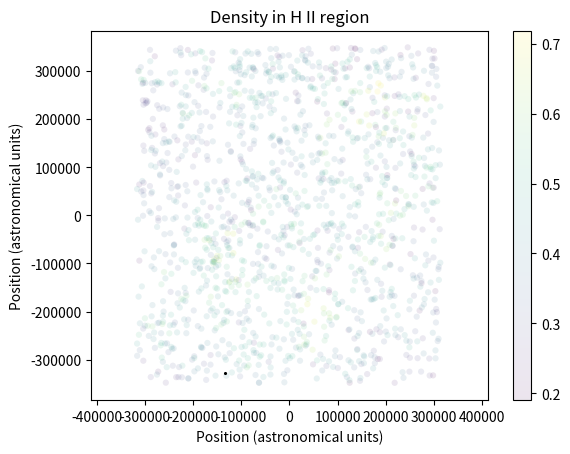

The matplotlib source for this figure: (Note: this script raises an exception after producing the figure.)
'''
Created on Aug 21, 2017

[redacted]
'''
"""VISCOSITY HASN'T BEEN VECTORIZED YET, SO WE SHOULD DO THAT"""
"""MOST OTHER FUNCTIONS SEEM TO WORK AND OVERALL SPH SIMULATION IS MUCH FASTER THAN BEFORE"""
import numpy as np
import random
from scipy import constants
from scipy.integrate import odeint
import matplotlib.pyplot as plt
import itertools
from mpl_toolkits.mplot3d import Axes3D
from scipy import spatial, stats
import copy
from time import sleep

G = constants.G
k = constants.Boltzmann
sb = constants.Stefan_Boltzmann
AU = constants.au
amu = constants.physical_constants['atomic mass constant'][0]
h = constants.h
c = constants.c
wien = constants.Wien
m_h = 1.0008*amu#mass of hydrogen
solar_mass = 1.989e30 #kilograms
solar_luminosity = 3.846e26 #watts
solar_lifespan = 1e10 #years
t_cmb = 2.732
t_solar = 5776
mean_opacity = 1e-7
m_0 = 10**1.5 * solar_mass #solar masses, maximum mass in the kroupa IMF
dt_0 = 60. * 60. * 24. * 365 * 100000. # 100000 years
year = 60. * 60. * 24. * 365.
base_sfr = 1.0e-13
mu_specie = np.array([2.0159,1.0079,1.0074,4.0026,4.0021,0.0005,140.69,60.08,12.0107,28.0855,55.834,100.39,131.93])
#molecular hydrogen, helium, neutral hydrogen, H+, e-
#Later, add various gas-phase metals to this array
mol_weights = np.array([1.00794 * 2, 4.002602, 1.00794, 1.00727647, 548.579909e-6])
cross_sections = np.array([3.34e-30, 3.34e-30, 6.3e-28, 5e-26, 0., 0., 0., 0., 0., 0., 0., 0., 0.]) 
destruction_energies = np.array([7.2418e-19, 3.93938891e-18, 2.18e-18, 10000, 10000, 10000, 10000, 10000, 10000, 10000, 10000, 10000, 10000])
adiab_indices = (np.array([7./5., 5./3., 5./3., 5./3., 5./3.]) - 1)**(-1)
f_u = np.array([[.86,.14,0,0,0,0,0,0,0,0,0,0,0]]) #relative abundance for species in each SPH particle, an array of arrays
gamma = np.array([7./5,5./3,5./3,5./3,5./3,0,5./3,5./3,5./3,5./3,5./3,0,0])#the polytropes of species in each SPH, an array of arrays

DIAMETER = 1e6 * AU
N_PARTICLES = 15000
N_INT_PER_PARTICLE = 100
V = (DIAMETER)**3
d = (V/N_PARTICLES * N_INT_PER_PARTICLE)**(1./3.)
d_sq = d**2
specie_fraction_array = np.array([.86,.14,0,0,0,0,0,0,0,0,0,0,0]) 


#refractoryu specie information array
max_radius_array = np.array([]) #array of the max radii of each refractory species
min_radius_array = np.array([]) #array of the min radii of each refractory species
mineral_density = np.array([]) #mineral density of each specie
num_dens_ref = np.array([]) #array of the initial number densities of each refractory species
m_ref_species = np.array([]) #array of the molecular weights of each refractory specie
sputtering_yield = np.array([]) #average sputtering yield of each refractory specie

def kroupa_imf(base_imf):
    coeff_0 = 1
    imf_final = np.zeros(len(base_imf))
    imf_final[base_imf < 0.08] = coeff_0 * base_imf[base_imf < 0.08]**-0.3
    coeff_1 = 2.133403503
    imf_final[(base_imf >= 0.08) & (base_imf < 0.5)] = coeff_1 * (base_imf/0.08)[(base_imf >= 0.08) & (base_imf < 0.5)]**-1.3
    coeff_2 = 0.09233279398
    imf_final[(base_imf >= 0.5)] = coeff_2 * coeff_1 * (base_imf/0.5)[(base_imf >= 0.5)]**-2.0 #fattened tail from 2.3!
    
    return (imf_final)

def mu_j(j): #mean molecular weight of the SPH particle
    #species = 13
    mu = 0
    for u in range(len(mu_specie)):
        mu = mu + f_u[j][u]/mu_specie[u]
    if(mu == 0):
        return(0)
    else:
        mu = 1/(m_h*mu)
        return(mu)
        
def luminosity_relation(base_imf, imf, lifetime=0):
    exp_radius = np.zeros(len(base_imf))
    coeff_radius = np.zeros(len(base_imf))
    exp_luminosity = np.zeros(len(base_imf))
    coeff_luminosity = np.zeros(len(base_imf))
    
    exp_radius[base_imf < 1.66] = 0.945
    exp_radius[base_imf >= 1.66] = 0.555
    coeff_radius[base_imf < 1.66] = 1.06
    coeff_radius[base_imf >= 1.66] = 1.2916594319
    
    exp_luminosity[base_imf < 0.7] = 2.62
    exp_luminosity[base_imf >= 0.7] = 3.92
    coeff_luminosity[base_imf < 0.7] = 0.35
    coeff_luminosity[base_imf >= 0.7] = 1.02
    
    #dimf = np.append(base_imf[0], np.diff(base_imf))
    
    luminosity_relation = coeff_luminosity * base_imf**exp_luminosity
    lifetime_relation = coeff_luminosity**(-1) * base_imf**(1 - exp_luminosity)
    if lifetime == 0:
        return luminosity_relation
    if lifetime == 1:
        return lifetime_relation

def planck_law(temp, wl, dwl):
    emission = np.nan_to_num((2 * h * c**2 / wl**5)/(np.exp(h * c/(wl * k * temp)) - 1))
    emission[0] = 0
    #print emission
    norm_constant = np.sum(emission * dwl)
    return np.nan_to_num(emission/norm_constant)

def laplacian_weight(x, x_0, m):
    sq_norms = np.sum((x - x_0)**2, axis=1)
    const = -945/(32*np.pi*d**9)
    

def Laplacian_Weight(x):#laplacian of the weight for the viscosity function
    x_norm = x[0]*x[0]+x[1]*x[1]+x[2]*x[2]
    const = -945/(32*np.pi*d**9)#d^9replaced by iterations of *d for computational efficiency
    lap_W = const*(d*d-x_norm)*(3*d*d-7*x_norm)
    return(lap_W)

def viscosity(j): #viscosity introduced to make the simulation more stable
    visc_coeff = 0.5 #vicsosity coefficient
    f_visc = 0
    x = points[j]
    v = velocities[j]
    indices_nearest = neighbor[j]
    for i in range(len(indices_nearest)):
        if(density(i)==0):
            continue
        f_visc = f_visc + (velocities[indices_nearest[i]]-v)*mass[indices_nearest[i]]*Laplacian_Weight(x-points[indices_nearest[i]])/density(i)
        #print(density(i))
    f_visc = f_visc/visc_coeff
    return(f_visc)
    
def bin_generator(masses, positions, subdivisions):
    positional_masses = np.array([masses[np.argsort(positions.T[b])] for b in range(len(subdivisions))])
    positional_masses = np.cumsum(positional_masses, axis = 1)
    
    subdivision_cutoffs = [np.sort(positions.T[c])[np.in1d(positional_masses[c], stats.scoreatpercentile(positional_masses[c], list(np.linspace(0., 100., subdivisions[c] + 1)), interpolation_method = 'lower'))] for c in range(len(subdivisions))]
    subdivision_intervals = [np.vstack([u[:-1], u[1:]]).T for u in subdivision_cutoffs]
    length_scale = np.sqrt(np.sum([np.average(np.diff(u)**2) for u in subdivision_cutoffs]))
    
    subdivision_boxes = [s for s in itertools.product(*subdivision_intervals)]
    object_indices = [[] for s in subdivision_boxes]
    
    position_indices = np.array(range(len(positions)))
    
    for q in range(len(subdivision_boxes)):
        for_removal = []
        for r in range(len(position_indices)):
            in_range = np.sum((np.array(subdivision_boxes[q]).T - positions[position_indices[r]]) < 0, axis=1)
            if np.array_equal(in_range, np.array([0, 3])) or np.array_equal(in_range, np.array([3, 0])):
                #print(r)
                object_indices[q].append(position_indices[r])
                for_removal.append(r)
        position_indices = np.delete(position_indices, np.array(for_removal))
        #print len(position_indices)
        
    com = [np.sum(masses[np.array(object_indices[v])] * positions[np.array(object_indices[v])].T, axis=1)/np.sum(masses[np.array(object_indices[v])]) for v in range(len(object_indices))]
    com = np.array(com)
    grid_masses = np.array([np.sum(masses[np.array(object_indices[v])]) for v in range(len(object_indices))])
    
    return com, grid_masses, length_scale, np.array(subdivision_boxes), object_indices


def compute_gravitational_force(particle_positions, grid_com, grid_masses, length_scale):
    forces = 0;
    for i in range(len(grid_com)):
        forces += ((np.sum((particle_positions - grid_com[i]).T**2, axis=0) + (length_scale)**2)**-1.5 * -(particle_positions - grid_com[i]).T * grid_masses[i] * G)
        
    return (forces)

def Weigh2(x, x_0, m):
    norms_sq = np.sum((x - x_0)**2, axis=1)
    W = m * 315*(m_0/m)**3*((m/m_0)**(2./3.)*d**2-norms_sq)**3/(64*np.pi*d**9)
    return(W)

def density(j):
    x_0 = points[j]
    x = np.append([x_0], points[np.array(neighbor[j])],axis=0)
    m = np.append(mass[j], mass[np.array(neighbor[j])])
    
    rho = Weigh2(x, x_0, m) * (particle_type[np.append(j, np.array(neighbor[j]))] == 0)
    return np.sum(rho[rho > 0])
    
def num_dens(j):
    x_0 = points[j]
    x = np.append([x_0], points[np.array(neighbor[j])],axis=0)
    m = np.append(mass[j], mass[np.array(neighbor[j])])
    
    n_dens = Weigh2(x, x_0, m)/(mu_array[np.append(j, neighbor[j])] * m_h)
    return np.sum(n_dens[n_dens > 0])

   
def grad_weight(x, x_0, m, type_particle):
    vec = (x - x_0)
    norms_sq = np.sum((x - x_0)**2, axis=1)
    
    W = -315 * 6 * (m_0/m)**3 / (64*np.pi*d**9) * ((m/m_0)**(2./3.)*d**2-norms_sq)**2 * (type_particle == 0) * vec.T
    #W = W.T
    
    return((np.nan_to_num(W.astype('float') * ((m/m_0)**(2./3.)*d**2-norms_sq > 0))).T)

def del_pressure(i): #gradient of the pressure
    if (particle_type[i] != 0):
        return(np.zeros(3))
    else:
        x_0 = points[i]
        x = np.append([x_0], points[np.array(neighbor[i])],axis=0)
        m = np.append(mass[i], mass[np.array(neighbor[i])])
        pt = np.append(particle_type[i], particle_type[neighbor[i]])
        
        gw = grad_weight(x, x_0, m, pt)
        
        del_pres = np.sum((gw.T * E_internal[np.append(i, neighbor[i])]/gamma_array[np.append(i, neighbor[i])]).T, axis=0)
        
        return del_pres

def neighbors(points, dist):
    kdt = spatial.cKDTree(points)  
    qbp = kdt.query_ball_point(points, dist, p=2, eps=0.1)
    
    return qbp
    
def neighbors_arb(points, arb_points):
    kdt = spatial.cKDTree(points)  
    qbp = kdt.query_ball_point(arb_points, d, p=2, eps=0.1)
    
    return qbp

def density_arb(arb_points):
    density_array = []
    narb = neighbors_arb(points, arb_points)
    for j in range(len(arb_points)):
        if len(narb[j]) > 1:
            x_0 = arb_points[j]
            #print np.array(narb[j])
            x = points[np.array(narb[j])]
            m = mass[np.array(narb[j])]
            rho = Weigh2(x, x_0, m) * (particle_type[np.array(narb[j])] == 0)
        
            density_array.append(np.sum(rho[rho > 0]))
        else:
            density_array.append(0)
            
    return np.array(density_array)

def temperature_arb(arb_points):
    density_array = []
    narb = neighbors_arb(points, arb_points)
    for j in range(len(arb_points)):
        if len(narb[j]) > 1:
            x_0 = arb_points[j]
            #print np.array(narb[j])
            x = points[np.array(narb[j])]
            m = mass[np.array(narb[j])]
            temps = T[np.array(narb[j])]
        
            temp_sum = Weigh2(x, x_0, m) * (particle_type[np.array(narb[j])] == 0) * temps
            temp_w = Weigh2(x, x_0, m) * (particle_type[np.array(narb[j])] == 0)
            
            #print temp_sum
            #print temp_w
            
            tsgo = np.nan_to_num(np.sum(temp_sum[temp_sum > 0])/np.sum(temp_w[temp_sum > 0]))
            
            density_array.append(tsgo)
        else:
            density_array.append(0)
            
    return np.array(density_array)
    
def supernova_explosion():
    #supernova_pos = np.arange(len(star_ages))[(star_ages > luminosity_relation(mass/solar_mass, np.ones(len(mass)), 1) * year * 10e10)]
    total_release = np.array([[.86,.14,0,0,0.1,0.1,0.1,0.1,0.1,0.1,0.1,0.1,0.1]])
    trsum = np.sum(total_release)

    gas_release = np.array([[.86,.14,0,0,0.0,0.,0.,0.,0.,0.,0.,0.,0.]])
    grsum = np.sum(gas_release)
    
    dust_release = total_release - gas_release
    drsum = np.sum(dust_release)
    
    #total_release /= trsum
    gas_release /= grsum
    dust_release /= drsum
    
    dust_masses = mass[supernova_pos] * drsum/trsum
    gas_masses = mass[supernova_pos] * grsum/trsum
    
    dust_comps = (np.vstack([dust_release] * len(supernova_pos)).T).T
    gas_comps = (np.vstack([gas_release] * len(supernova_pos)).T).T
    star_comps = (np.vstack([gas_release] * len(supernova_pos)).T).T
    
    dust_mass = (mass[supernova_pos] - 2 * solar_mass) * drsum/trsum
    gas_mass = (mass[supernova_pos] - 2 * solar_mass) * drsum/grsum
    stars_mass = (np.ones(len(supernova_pos)) * 2 * solar_mass)
    
    newpoints = points[supernova_pos]
    newvels = velocities[supernova_pos]
    #newaccel = accel[supernova_pos]
    
    newgastype = np.zeros(len(supernova_pos))
    newdusttype = np.ones(len(supernova_pos)) * 2
    
    new_eint_stars = np.zeros(len(supernova_pos))
    new_eint_dust = np.zeros(len(supernova_pos))
    new_eint_gas = E_internal[supernova_pos]
    
    return dust_comps, gas_comps, star_comps, dust_mass, gas_mass, stars_mass, newpoints, newvels, newgastype, newdusttype, new_eint_stars, new_eint_dust, new_eint_gas, supernova_pos
    
    #for cross-sections: use integrals in paper of the MRN distribution
    # to find cross-sectional area per species particle; use relative mass
    #fractions to figure out total cross-sectional area intercepted
    #by dust grains

def supernovae_impulse(j): #adds differential velocity based on supernovae shockwave
    M_d0 = 194.28 #total number of SPH particles dispersed by a supernovae (in terms of solar masses)
    Md = 0
    gas_neighbors = np.array([]) #indices of the gas neighbors
    for ii in range(N_PARTICLES):
        if(particle_type[ii] == 0): #if the particle is a gas particle
            gas_neighbors = np.append(gas_neighbors, [ii], axis = 0)
    distance_array = np.sum(points[j]**2-points[gas_neighbors]**2,axis = 1) #lists the distance of the supernovae to each gas neighbor
    sorted_index = np.argsort(distance_array) #sorted indices of masses, from closest to furthest
    b = 0;
    while(Md<M_d0):
        if(b != j):
            Md += mass[sorted_index[b]]
        b+=1
    diff_velocity = np.sqrt(194.28/(Md*0.736))*points(j)-points(np.arange(0,b))+np.sqrt(194.28/(Md*0.264))*points(j)-points(np.arange(0,b)) #impulse due to blast added to radiation 
    return(diff_velocity)
            

def dust_accretion(j,u,dt,T): #index of each dust particle, specie index, timestep, and Temperature. Returns accreated dust mass
    #Still need to add n_h, sputtering yield, mineral density, initial number density, etc.
    n_H = 1
    #K_u calculation divided into 3 for convenience 
    K_u = (min_radius_array[u]**(-0.5)-max_radius_array[u]**(-0.5))/(3*mineral_density[u]*(max_radius_array[u]**(0.5)-min_radius_array[u]**(0.5)))
    K_u = K_u*(k*T/(2*np.pi*m_ref_species[u]))**0.5 
    K_u = K_u*(m_ref_species[u]*num_dens_ref[u]+mineral_density[u]-n_H*m_ref_species[u]*sputtering_yield[u])
    rho = mineral_density[u]*K_u*np.exp(K_u*dt)/(m_ref_species[u]*num_dens_ref[u]+np.exp(K_u*dt)*mineral_density[u]-n_H*m_ref_species[u]*sputtering_yield[u])     
    n_u = num_dens_ref[u]-(rho-mineral_density[u])/mol_weights[u]                                              
    return(rho,n_u)
    

def overall_spectrum(base_imf, imf):
    exp_radius = np.zeros(len(base_imf))
    coeff_radius = np.zeros(len(base_imf))
    exp_luminosity = np.zeros(len(base_imf))
    coeff_luminosity = np.zeros(len(base_imf))
    
    exp_radius[base_imf < 1.66] = 0.945
    exp_radius[base_imf >= 1.66] = 0.555
    coeff_radius[base_imf < 1.66] = 1.06
    coeff_radius[base_imf >= 1.66] = 1.2916594319
    
    exp_luminosity[base_imf < 0.7] = 2.62
    exp_luminosity[base_imf >= 0.7] = 3.92
    coeff_luminosity[base_imf < 0.7] = 0.35
    coeff_luminosity[base_imf >= 0.7] = 1.02
    
    dimf = 1.
    
    luminosity_relation = coeff_luminosity * base_imf**exp_luminosity
    temperature_relation = (coeff_luminosity/coeff_radius)**(1./4.) * base_imf**((exp_luminosity - exp_radius)/4.)
    wl = np.logspace(np.log10(wien/t_solar) - 5, np.log10(wien/t_solar) + 3, 10000)
    dwl = np.append(wl[0], np.diff(wl))
    planck_final = np.zeros(len(wl))
    
    for u in range(len(base_imf)):
        pl = np.nan_to_num(planck_law(temperature_relation[u] * t_solar, wl, dwl))
        #plt.plot(wl, pl, alpha=0.2)
        planck_final += np.nan_to_num(pl * imf[u] * luminosity_relation[u])
    
    total_luminosity = np.sum(imf * luminosity_relation * dimf)
    total_mass = np.sum(base_imf * imf * dimf)
    
    planck_final /= np.sum(dwl * planck_final)
    
    planck_final *= total_luminosity/total_mass * solar_luminosity/solar_mass
    
    return wl, planck_final, dwl

def rad_heating(positions, ptypes, masses, sizes, cross_array, f_un):
    random_stars = positions[ptypes == 1]
    rs2 = np.array([])
    if len(random_stars > 0):
        star_selection = (np.random.rand(len(random_stars)) < len(random_stars)**-0.5)
        rs2 = random_stars[star_selection]
        if len(rs2) == 0:
            rs2 = random_stars
            
    lum_base = luminosity_relation(masses[ptypes == 1][star_selection]/solar_mass, 1)
    tot_luminosity = np.sum(luminosity_relation(masses[ptypes == 1]/solar_mass, 1))
    
    luminosities = lum_base/np.sum(lum_base) * tot_luminosity
    
    random_gas = positions[ptypes == 0]
    rg2 = np.array([])
    if len(random_gas > 0):
        gas_selection = (np.random.rand(len(random_gas)) < len(random_gas)**-0.5)
        rg2 = random_gas[gas_selection]
        if len(rs2) == 0:
            rg2 = random_gas
            
    blocked = np.zeros((len(rs2), len(rg2)))
    star_distance = np.zeros((len(rs2), len(rg2)))
    for i in np.arange(0, len(rs2)):
        for j in np.arange(0, len(rg2)):
            ray = np.array([rs2[i], rg2[j]])
            dists = (np.sum(np.cross(points - ray[0], ray[1] - ray[0])**2, axis=1)/(np.sum((ray[1] - ray[0])**2)))
            blocking_kernel = np.sum(((315./512.) * sizes[dists < sizes**2]**(-2) * masses[dists < sizes**2]/(mu_array[dists < sizes**2] * amu) * cross_array[dists < sizes**2]))
            
            blocked[i][j] += blocking_kernel
            star_distance[i][j] = np.sum((ray[1] - ray[0])**2)**0.5
    
    star_distance_2 = np.zeros((len(rs2), len(random_gas)))
    gas_distance = np.zeros((len(rg2), len(random_gas)))
    
    star_unit_norm = []
    
    for q in np.arange(0, len(rg2)):
        gas_distance[q] = np.sum((random_gas - rg2[q])**2, axis = 1)**0.5
    
    for r in np.arange(0, len(rs2)):
        star_distance_2[r] = np.sum((random_gas - rs2[r])**2, axis = 1)**0.5
        star_unit_norm.append(((random_gas - rs2[r]).T/star_distance_2[r]).T)
    
    lum_factor = []
    for ei in range(len(star_distance)):
        lum_factor.append(np.nan_to_num(star_distance_2[ei] * np.sum(((gas_distance + 1).T**-2/star_distance[ei] * blocked[ei]).T, axis=0)/np.sum((gas_distance + 1)**-2, axis=0)))
    
    lum_factor = np.array(lum_factor)
    extinction = ((315./512.) * masses[particle_type == 0]/(mu_array[particle_type == 0] * amu) * cross_array[particle_type == 0]) * sizes[particle_type == 0]**(-2)
    
    exponential = np.exp(-np.nan_to_num(lum_factor))
    distance_factor = (np.nan_to_num(star_distance_2)**2 + np.ones(np.shape(star_distance_2)))
    a_intercepted = (np.pi * sizes**2)[ptypes == 0]
    
    lum_factor_2 = ((exponential/distance_factor).T * luminosities).T * a_intercepted * (np.ones(np.shape(extinction)) - np.exp(-extinction))
    lum_factor_2 = np.nan_to_num(lum_factor_2)
    
    lf2 = np.sum(lum_factor_2, axis=0) * dt_0 * solar_luminosity
    
    momentum = (np.sum(np.array([star_unit_norm[ak].T * lum_factor_2[ak] for ak in range(len(lum_factor_2))]), axis=0)/masses[ptypes == 0]).T * dt_0/c
    
    overall = overall_spectrum(masses[ptypes == 1]/solar_mass, np.ones(len(masses[ptypes == 1])))
    dest_wavelengths = destruction_energies**(-1) * (h * c)
    frac_dest = np.array([np.sum((overall[1] * overall[2] * overall[0])[overall[0] < dest_wavelengths[ai]]) for ai in np.arange(len(dest_wavelengths))])
    total_em = np.sum(overall[1] * overall[2] * overall[0])
    
    frac_dest /= total_em
    
    n_photons = np.sum(overall[0] * overall[1] * overall[2]/(h * c))/(np.sum(overall[1] * overall[2])) * lf2
    mols = masses[ptypes == 0]/np.sum((f_un[ptypes == 0] * mu_specie * amu), axis=1)
    
    weighted_interception = ((f_un * cross_sections).T/np.sum(cross_sections * f_un, axis=1)).T
    atoms_destroyed = ((weighted_interception * frac_dest)[ptypes == 0].T * n_photons).T
    atoms_total = (f_un[ptypes == 0].T * mols).T
    
    frac_destroyed_by_species = atoms_destroyed/atoms_total
    frac_destroyed_by_species = 1. - np.nan_to_num(np.exp(-atoms_destroyed/atoms_total))
    
    new_fun = f_un.T

    new_fun[2][ptypes == 0] += new_fun[0][ptypes == 0] * frac_destroyed_by_species.T[0] * 2.
    new_fun[3][ptypes == 0] += new_fun[2][ptypes == 0] * frac_destroyed_by_species.T[2]
    new_fun[4][ptypes == 0] += new_fun[2][ptypes == 0] * frac_destroyed_by_species.T[2]
    
    new_fun[0][ptypes == 0] -= new_fun[0][ptypes == 0] * frac_destroyed_by_species.T[0]
    new_fun[2][ptypes == 0] -= new_fun[2][ptypes == 0] * frac_destroyed_by_species.T[2]
    
    subt = new_fun[3][ptypes == 0] * new_fun[4][ptypes == 0] * cross_sections[3] * c * dt_0
    
    new_fun[2][ptypes == 0] += subt
    new_fun[3][ptypes == 0] -= subt
    new_fun[4][ptypes == 0] -= subt
    
    #energy, composition change, impulse
    return lf2, new_fun.T, momentum

DIAMETER = 0.7e6 * AU
N_PARTICLES = 1500
N_INT_PER_PARTICLE = 100
V = (DIAMETER)**3
d = (V/N_PARTICLES * N_INT_PER_PARTICLE)**(1./3.)
d_sq = d**2
specie_fraction_array = np.array([.86,.14,0,0,0,0,0,0,0,0,0,0,0])
#relative abundance for species in each SPH particle,  (H2, H, H+,He,He+Mg2SiO4,SiO2,C,Si,Fe,MgSiO3,FeSiO3)in that order

base_imf = np.logspace(-1,2, 200)
d_base_imf = np.append(base_imf[0], np.diff(base_imf))
imf = kroupa_imf(base_imf) * d_base_imf
imf /= np.sum(imf)
points = (np.random.rand(N_PARTICLES, 3) - 0.5) * DIAMETER
points2 = copy.deepcopy(points)
neighbor = neighbors(points, d)
#print(nbrs)
#print(points)
velocities = (np.random.rand(N_PARTICLES, 3) - 0.5) * 0.0
mass = np.random.choice(base_imf, N_PARTICLES, p = imf) * solar_mass
sizes = (mass/m_0)**(1./3.) * d

particle_type = np.zeros([N_PARTICLES]) #0 for gas, 1 for star, 2 for dust

mu_array = np.zeros([N_PARTICLES])#array of all mu
E_internal = np.zeros([N_PARTICLES]) #array of all Energy
#copy of generate_E_array
#fills in E_internal array specified at the beginning
T = 5 * np.ones([N_PARTICLES]) #5 kelvins
T_FF = 3000000. #years
#fills the f_u array
f_un = np.array([specie_fraction_array] * N_PARTICLES)
mu_array = np.sum(f_un * mu_specie, axis=1)/np.sum(specie_fraction_array)
gamma_array = np.sum(f_un * gamma, axis=1)/np.sum(specie_fraction_array)
cross_array = np.sum(f_un * cross_sections, axis = 1)/np.sum(specie_fraction_array)
E_internal = gamma_array * mass * k * T/(mu_array * m_h)
optical_depth = mass/(m_h * mu_array) * cross_array

#copy of generate_mu_array

critical_density = 1000*amu*10**6 #critical density of star formation

densities = np.array([density(j) for j in range(len(neighbor))])
delp = np.array([del_pressure(j) for j in range(len(neighbor))])
num_densities = np.array([num_dens(j) for j in range(len(neighbor))])
print("Begin SPH")
star_ages = np.ones(len(points)) * -1.
age = 0
for iq in range(400): 
    if np.sum(particle_type[particle_type == 1]) > 0:
        rh = rad_heating(points, particle_type, mass, sizes, cross_array, f_un)
        E_internal[particle_type == 0] += rh[0]
        E_internal[particle_type == 0] *= np.nan_to_num((((sb * optical_depth * dt_0)/(gamma_array * (mass/(mu_array * m_h)) * k)) + T**-3)**(-1./3.)/T)[particle_type == 0]
        E_internal[E_internal < 0] == 5 * (gamma_array * mass * k)/(mu_array * m_h)
        f_un = rh[1]
        velocities[particle_type == 0] += rh[2]
        
        #on supernova event--- add new dust particle (particle_type == 2)
        
        print (np.max(star_ages/luminosity_relation(mass/solar_mass, np.ones(len(mass)), 1)/(year * 1e10)))
        print (np.max(mass[particle_type == 1]/solar_mass))
        
        supernova_pos = np.where(star_ages/luminosity_relation(mass/solar_mass, np.ones(len(mass)), 1)/(year * 1e10) > 1.)[0]
        print (len(supernova_pos))
        #print (star_ages/luminosity_relation(mass/solar_mass, np.ones(len(mass)), 1)/(year * 1e10))[supernova_pos]
        if len(supernova_pos) > 0:
            dust_comps, gas_comps, star_comps, dust_mass, gas_mass, stars_mass, newpoints, newvels, newgastype, newdusttype, new_eint_stars, new_eint_dust, new_eint_gas, supernova_pos = supernova_explosion()
            E_internal[supernova_pos] = new_eint_stars
            f_un[supernova_pos] = star_comps
            mass[supernova_pos] = stars_mass
            E_internal = np.concatenate((E_internal, new_eint_dust, new_eint_gas))
            particle_type = np.concatenate((particle_type, newdusttype, newgastype))
            mass = np.concatenate((mass, dust_mass, gas_mass))
            f_un = np.vstack([f_un, dust_comps, gas_comps])
            velocities = np.concatenate((velocities, newvels, newvels))
            star_ages = np.concatenate((star_ages, np.ones(len(supernova_pos))* (-2), np.ones(len(supernova_pos))* (-2)))
            points = np.vstack([points, newpoints, newpoints])
            
            neighbor = neighbors(points, d)
            
        #specie_fraction_array's retention is deliberate; number densities are in fact increasing
        #so we want to divide by the same base
        mu_array = np.sum(f_un * mu_specie, axis=1)/np.sum(specie_fraction_array)
        gamma_array = np.sum(f_un * gamma, axis=1)/np.sum(specie_fraction_array)
        cross_array = np.sum(f_un * cross_sections, axis = 1)/np.sum(specie_fraction_array)
        optical_depth = mass/(m_h * mu_array) * cross_array
        
    neighbor = neighbors(points, d)#find neighbors in each timestep
    num_neighbors = np.array([len(adjoining) for adjoining in neighbor])
    #age += dt_0
    bg = bin_generator(mass, points, [4, 4, 4]); age += dt_0
    com = bg[0] #center of masses of each bin
    grav_accel = compute_gravitational_force(points, bg[0], bg[1], bg[2]).T #gravity is always acting, thus no cutoff distance introduced for gravity
    
    densities = np.array([density(j) for j in range(len(neighbor))])
    delp = np.array([del_pressure(j) for j in range(len(neighbor))])
    num_densities = np.array([num_dens(j) for j in range(len(neighbor))])
    
    pressure_accel = -np.nan_to_num((delp.T/densities * (particle_type == 0).astype('float')).T)
    
    total_accel = grav_accel + pressure_accel
        
    points += ((total_accel * (dt_0)**2)/2.) + velocities * dt_0
    velocities += (total_accel * dt_0)
    #velocities *= 0.95
    
    T = np.nan_to_num(E_internal * (mu_array * m_h)/(gamma_array * mass * k))
    E_internal = np.nan_to_num(E_internal)

    star_ages[(particle_type == 1) & (star_ages > -2)] += dt_0
    probability = 0.02 * (densities/critical_density)**(1.4) * ((dt_0/year)/T_FF)
    diceroll = np.random.rand(len(probability))
    particle_type[(particle_type == 0) & (num_neighbors > 1)] = ((diceroll < probability).astype('float'))[(particle_type == 0) & (num_neighbors > 1)]
    #this helps ensure that lone SPH particles don't form stars at late times in the simulation
    #ideally, there is an infinite number of SPH particles, each with infinitesimal density
    #that only has any real physical effects in conjunction with other particles
    
    xmin = np.percentile(points.T[0], 5)/AU
    xmax =  np.percentile(points.T[0], 95)/AU
    ymin =  np.percentile(points.T[1], 5)/AU
    ymax =  np.percentile(points.T[1], 95)/AU
    zmin = np.percentile(points.T[2], 5)/AU
    zmax = np.percentile(points.T[2], 95)/AU

    x_dist = zmax - zmin
    y_dist = xmax - xmin
    z_dist = ymax - ymin
    
    #dynamic sizing of SPH particles helps ensure
    #a more accurate simulation once gas is dispersed
    #and moreover allows us to reduce the number of nominal intersections per particle
    #which provides a speed boost at the beginning
    
    #moreover, this gives us a greater dynamic range of possible densities
    #to work with, and helps avoid star formation at some arbitrary density floor
    V_new = np.abs(x_dist * y_dist * z_dist) * AU**3
    d = (V_new/len(points) * N_INT_PER_PARTICLE)**(1./3.) 
    sizes = (mass/m_0)**(1./3.) * d
    
    plt.clf()
    #plt.xlim(-0.5e7, 0.5e7)
    #plt.ylim(-0.5e7, 0.5e7)
    
    xpts = points.T[1:][0][particle_type == 0]/AU
    ypts = points.T[1:][1][particle_type == 0]/AU
    
    xstars = points.T[1:][0][particle_type == 1]/AU
    ystars = points.T[1:][1][particle_type == 1]/AU
    sstars = (mass[particle_type == 1]/solar_mass) * 5.
    
    #xmin = np.percentile(points.T[1], 2)/AU
    #xmax =  np.percentile(points.T[2], 98)/AU
    #ymin =  np.percentile(points.T[1], 2)/AU
    #ymax =  np.percentile(points.T[2], 98)/AU
    
    colors = np.log10(densities/critical_density)[particle_type == 0]
    
    xpts2 = xpts[(xpts > min(xmin, ymin)) & (xpts < max(xmax, ymax))]
    ypts2 = ypts[(xpts > min(xmin, ymin)) & (xpts < max(xmax, ymax))]
    cols2 = colors[(xpts > min(xmin, ymin)) & (xpts < max(xmax, ymax))]
    
    xst2 = xstars[(xstars > min(xmin, ymin)) & (xstars < max(xmax, ymax))]
    yst2 = ystars[(xstars > min(xmin, ymin)) & (xstars < max(xmax, ymax))]
    sst2 = sstars[(xstars > min(xmin, ymin)) & (xstars < max(xmax, ymax))]
    
    if len(xst2) > 0:
        plt.scatter(max(np.abs(np.append(xst2, yst2))), max(np.abs(np.append(xst2, yst2))), alpha=0.001)
        plt.scatter(-max(np.abs(np.append(xst2, yst2))), -max(np.abs(np.append(xst2, yst2))), alpha=0.001)
    
    plt.scatter(max(np.abs(np.append(xpts2, ypts2))), max(np.abs(np.append(xpts2, ypts2))), alpha=0.001)
    plt.scatter(-max(np.abs(np.append(xpts2, ypts2))), -max(np.abs(np.append(xpts2, ypts2))), alpha=0.001)
    
    '''if (len(xst2) < len(xstars)) or (len(xpts2) < len(xpts)):
        plt.scatter(4 * DIAMETER, 4 * DIAMETER, s=0.1)
        plt.scatter(4 * DIAMETER,-4 * DIAMETER, s=0.1)
        plt.scatter(4 * DIAMETER, 4 * DIAMETER, s=0.1)
        plt.scatter(-4 * DIAMETER,4 * DIAMETER, s=0.1)'''
        
    [plt.axis('equal')]
    [plt.scatter(xpts2, ypts2, c = cols2, s=20, edgecolor='none', alpha=0.1)]
    [plt.colorbar()]
    [plt.scatter(xst2,yst2, c = 'black', s=sst2, alpha=1)]
    plt.xlabel('Position (astronomical units)')
    plt.ylabel('Position (astronomical units)')
    plt.title('Density in H II region')
    plt.pause(1)        
    print ('age=', age/year)
    #print (d/AU)
    print ('stars/total = ', float(np.sum(mass[particle_type == 1]))/np.sum(mass))
    print ('==================================')
    
'''fig = plt.figure()
ax = fig.add_subplot(111, projection='3d')
[ax.scatter(points.T[0][particle_type == 0]/AU, points.T[1][particle_type == 0]/AU, points.T[2][particle_type == 0]/AU, alpha=0.1)]
[ax.scatter(points.T[0][particle_type == 1]/AU, points.T[1][particle_type == 1]/AU, points.T[2][particle_type == 1]/AU, alpha=0.2)]
[ax.set_xlim3d(-DIAMETER/2/AU, DIAMETER/2/AU)]
[ax.set_ylim3d(-DIAMETER/2/AU, DIAMETER/2/AU)]
[ax.set_zlim3d(-DIAMETER/2/AU, DIAMETER/2/AU)]
[plt.show()]

[plt.scatter(points.T[0][particle_type == 0]/AU, points.T[1][particle_type == 0]/AU, c = np.log10(densities/critical_density)[particle_type == 0], s=30, edgecolor='none', alpha=0.1)]
[plt.scatter(points.T[0][particle_type == 0]/AU, points.T[2][particle_type == 0]/AU, c = np.log10(densities/critical_density)[particle_type == 0], s=30, edgecolor='none', alpha=0.1)]
[plt.scatter(points.T[1][particle_type == 0]/AU, points.T[2][particle_type == 0]/AU, c = np.log10(densities/critical_density)[particle_type == 0], s=30, edgecolor='none', alpha=0.1)]
[plt.colorbar()]
[plt.scatter(points.T[0][particle_type == 1]/AU, points.T[1][particle_type == 1]/AU, c = 'black', s=(mass[particle_type == 1]/solar_mass), alpha=1)]
[plt.axis('equal'), plt.show()]
plt.xlabel('Position (astronomical units)')
plt.ylabel('Position (astronomical units)')
plt.title('Density in H II region')

[plt.scatter(points2.T[1:][0][particle_type == 0]/AU, points2.T[1:][1][particle_type == 0]/AU, c = np.log10(T)[particle_type == 0], s=20, edgecolor='none', alpha=0.1)]
[plt.colorbar()]
[plt.scatter(points.T[1:][0][particle_type == 1]/AU, points.T[1:][1][particle_type == 1]/AU, c = 'black', s=(mass[particle_type == 1]/solar_mass), alpha=1)]
[plt.axis('equal'), plt.show()]

arb_points = (np.random.rand(N_PARTICLES * 5000, 3) - 0.5) * 100 * DIAMETER
#narb = neighbors_arb(points, arb_points)
darb = density_arb(arb_points)
tarb = temperature_arb(arb_points)
plt.ion()
#[ax.scatter(points.T[0][particle_type == 0]/AU, points2.T[1][particle_type == 0]/AU, points2.T[2][particle_type == 0]/AU, alpha=0.1)]
[plt.scatter(arb_points.T[0]/AU, arb_points.T[1]/AU, c = np.log10(darb/critical_density), s=8, alpha=0.7, edgecolor='none'), plt.colorbar()]
[plt.scatter(points.T[1:][0][particle_type == 1]/AU, points.T[1:][1][particle_type == 1]/AU, c = 'black', s=(mass[particle_type == 1]/solar_mass) * 2, alpha=1)]
[plt.axis('equal'), plt.show()]'''
